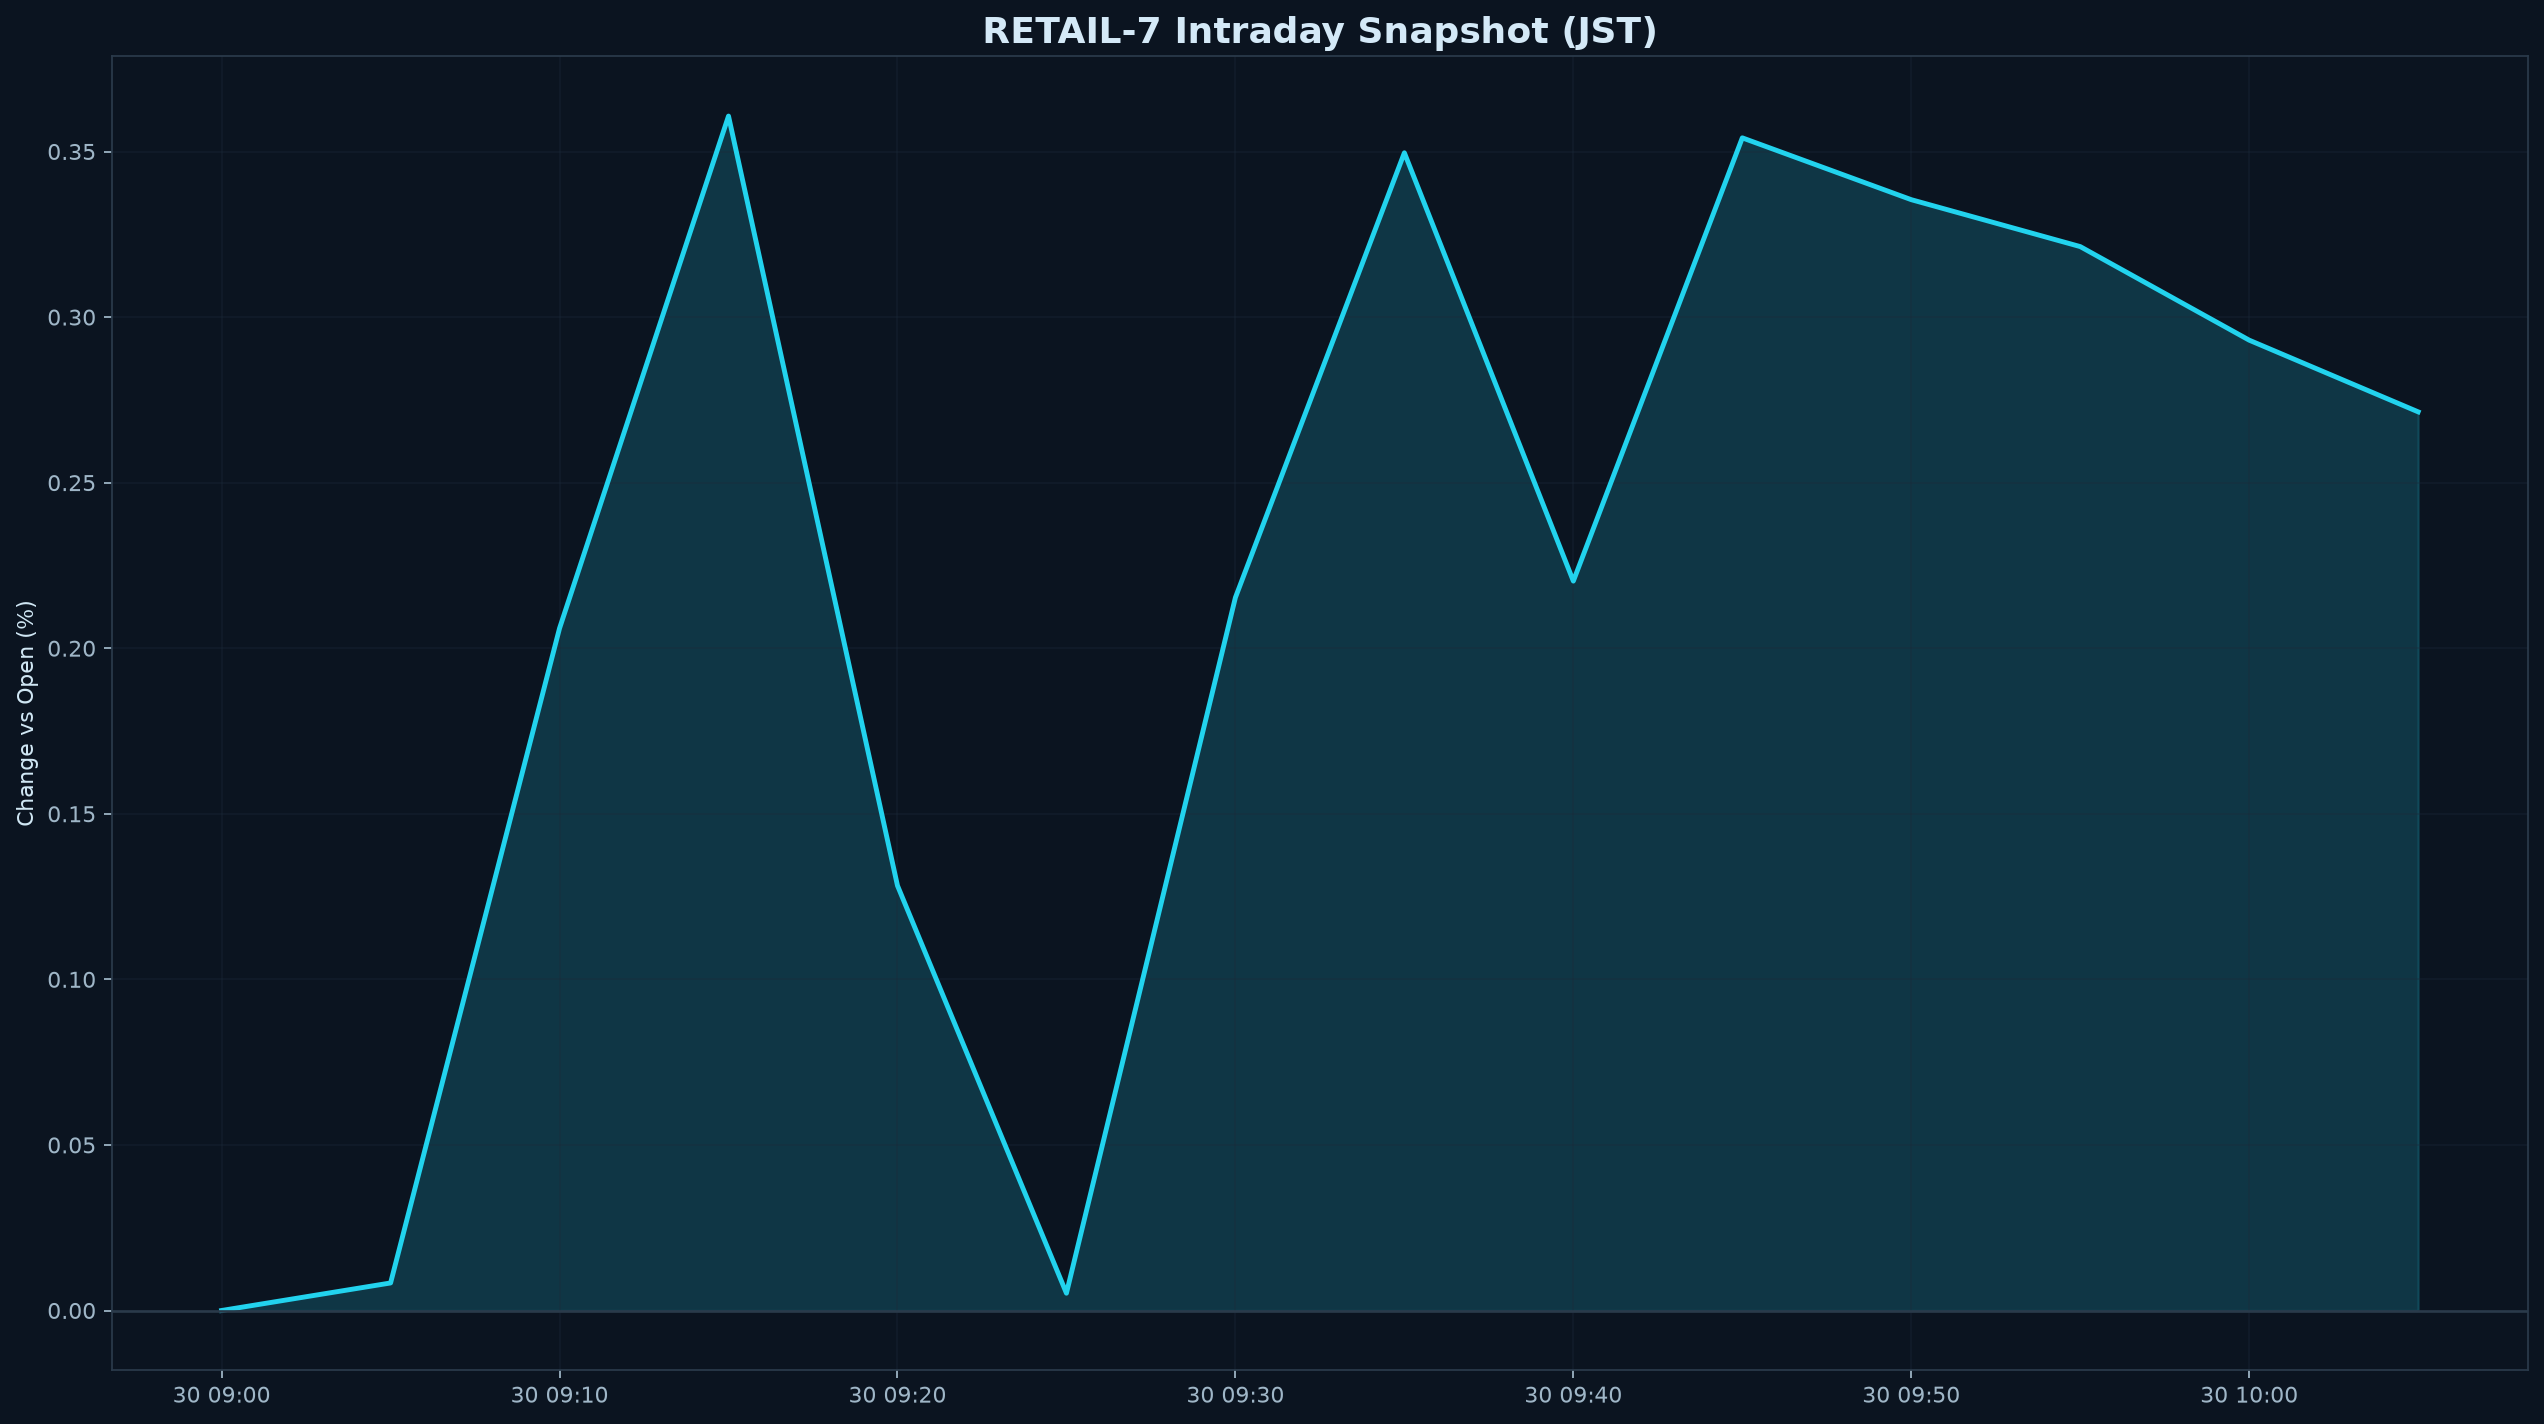

Data behind this chart, as committed beside it:
datetime_jst, pct
2026-09-30 09:00:00+09:00, 0.000000
2026-09-30 09:05:00+09:00, 0.008317
2026-09-30 09:10:00+09:00, 0.206
2026-09-30 09:15:00+09:00, 0.3607
2026-09-30 09:20:00+09:00, 0.1283
2026-09-30 09:25:00+09:00, 0.005224
2026-09-30 09:30:00+09:00, 0.2153
2026-09-30 09:35:00+09:00, 0.3496
2026-09-30 09:40:00+09:00, 0.2203
2026-09-30 09:45:00+09:00, 0.3541
2026-09-30 09:50:00+09:00, 0.3355
2026-09-30 09:55:00+09:00, 0.3213
2026-09-30 10:00:00+09:00, 0.293
2026-09-30 10:05:00+09:00, 0.2714
